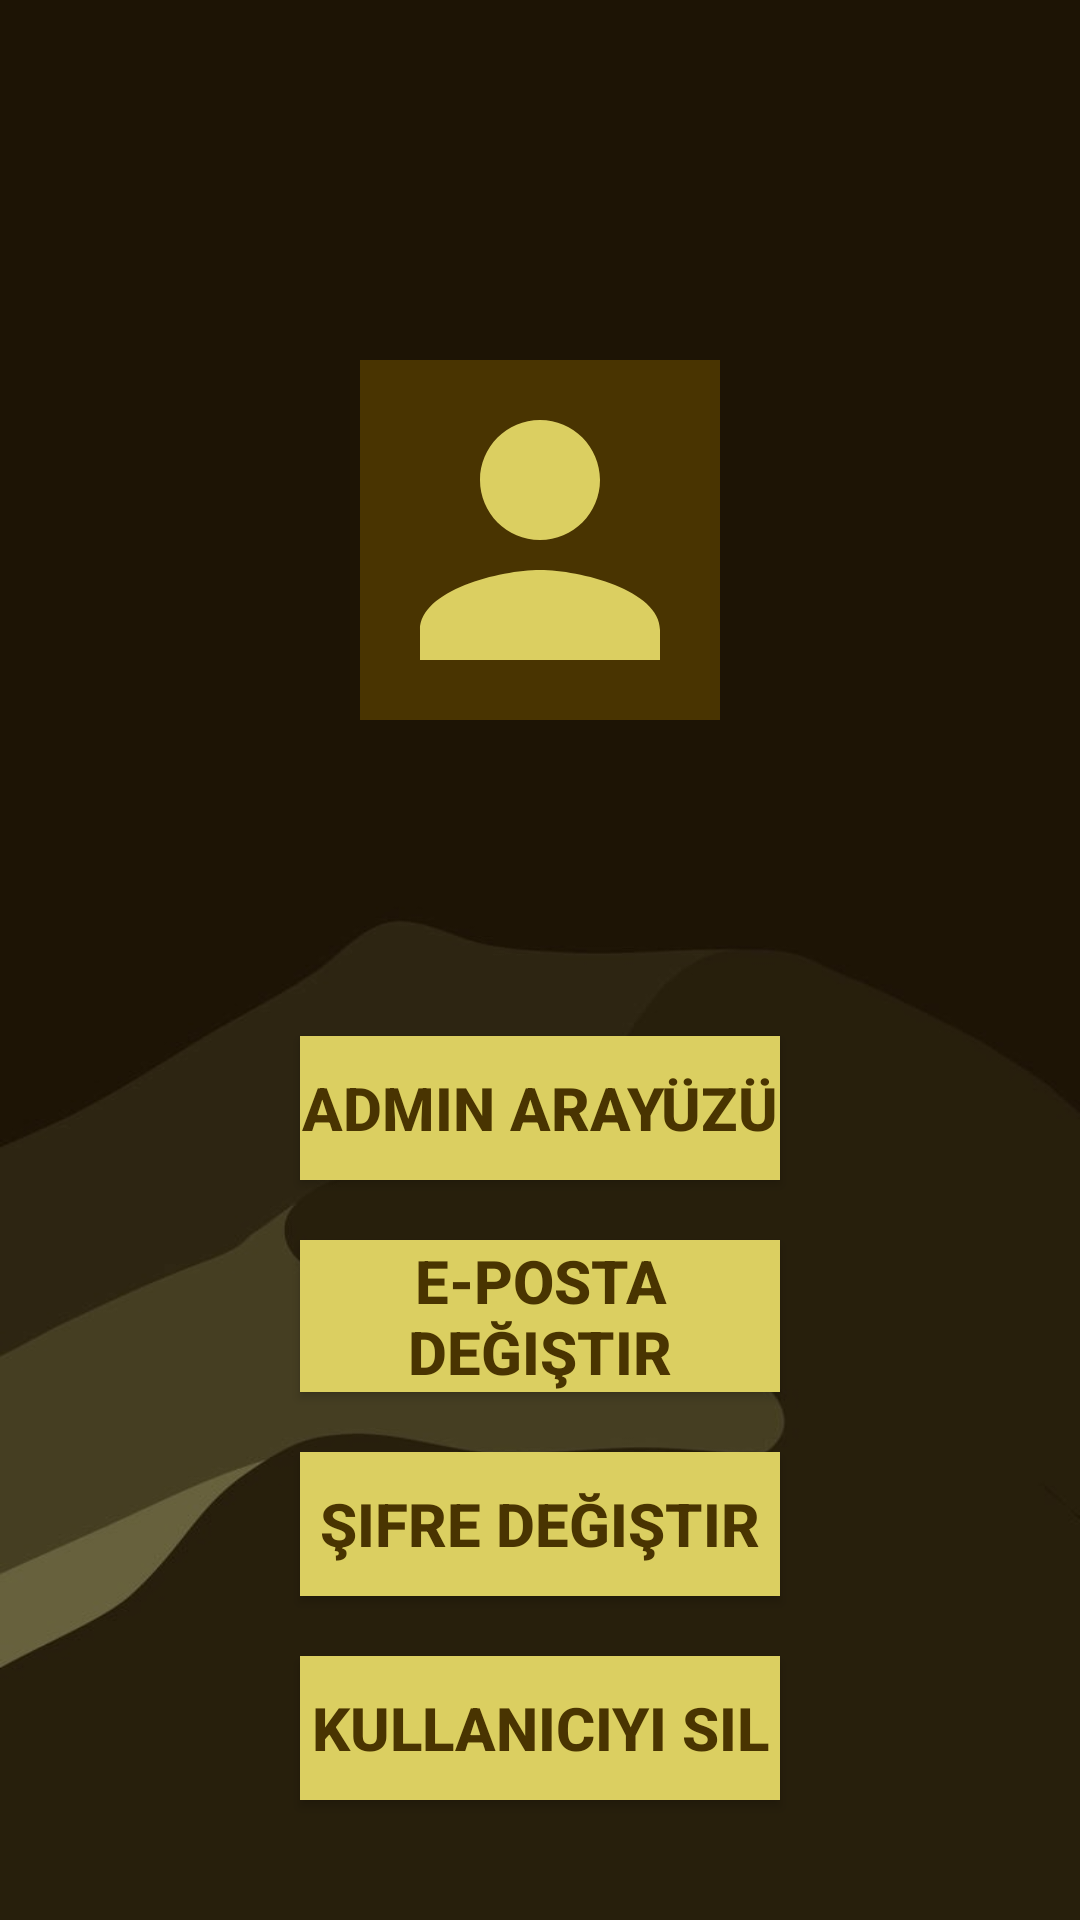

Write the Android layout XML for this screen, with the resource values it uses.
<!-- AndroidManifest.xml: application theme Theme.SpinboxMusicApplication -->
<!-- res/layout/activity_ad_profile.xml -->
<?xml version="1.0" encoding="utf-8"?>
<androidx.constraintlayout.widget.ConstraintLayout xmlns:android="http://schemas.android.com/apk/res/android"
    xmlns:app="http://schemas.android.com/apk/res-auto"
    xmlns:tools="http://schemas.android.com/tools"
    android:id="@+id/main"
    android:layout_width="match_parent"
    android:layout_height="match_parent"
    android:background="@drawable/background_img"
    tools:context=".AdProfileActivity">

    <TextView
        android:id="@+id/userEmailTextView"
        android:layout_width="wrap_content"
        android:layout_height="wrap_content"
        android:text=""
        android:textColor="@color/spinbox_yellow"
        android:textSize="25dp"
        android:textStyle="bold"
        android:layout_marginTop="40dp"
        app:layout_constraintEnd_toEndOf="parent"
        app:layout_constraintTop_toTopOf="parent"
        app:layout_constraintHorizontal_bias="0.5"
        app:layout_constraintStart_toStartOf="parent"
        tools:ignore="MissingConstraints"
        tools:layout_editor_absoluteY="16dp" />

    <ImageView
        android:id="@+id/userImageView"
        android:layout_width="120dp"
        android:layout_height="120dp"
        android:layout_marginTop="120dp"
        android:background="@color/spinbox_brown"
        app:layout_constraintEnd_toEndOf="parent"
        app:layout_constraintHorizontal_bias="0.5"
        app:layout_constraintStart_toStartOf="parent"
        app:layout_constraintTop_toTopOf="parent"
        app:srcCompat="@drawable/baseline_person_24"
        tools:ignore="MissingConstraints" />

    <androidx.appcompat.widget.AppCompatButton
        android:id="@+id/adminMainActivityButton"
        android:layout_width="0dp"
        android:layout_height="wrap_content"
        android:layout_marginHorizontal="16dp"
        android:layout_marginStart="100dp"
        android:layout_marginEnd="100dp"
        android:layout_marginBottom="20dp"
        android:background="@color/spinbox_yellow"
        android:text="Admin arayüzü"
        android:textColor="@color/spinbox_brown"
        android:textSize="20sp"
        android:textStyle="bold"
        app:layout_constraintBottom_toTopOf="@id/changeMailButton"
        app:layout_constraintEnd_toEndOf="parent"
        app:layout_constraintStart_toStartOf="parent" />

    <androidx.appcompat.widget.AppCompatButton
        android:id="@+id/changeMailButton"
        android:layout_width="0dp"
        android:layout_height="wrap_content"
        android:layout_marginHorizontal="16dp"
        android:layout_marginStart="100dp"
        android:layout_marginEnd="100dp"
        android:layout_marginBottom="20dp"
        android:background="@color/spinbox_yellow"
        android:text="E-posta değiştir"
        android:textColor="@color/spinbox_brown"
        android:textSize="20sp"
        android:textStyle="bold"
        app:layout_constraintBottom_toTopOf="@id/changePasswordButton"
        app:layout_constraintEnd_toEndOf="parent"
        app:layout_constraintStart_toStartOf="parent"
        app:layout_constraintVertical_bias="0.804" />

    <androidx.appcompat.widget.AppCompatButton
        android:id="@+id/changePasswordButton"
        android:layout_width="0dp"
        android:layout_height="wrap_content"
        android:layout_marginHorizontal="16dp"
        android:layout_marginStart="100dp"
        android:layout_marginEnd="100dp"
        android:layout_marginBottom="20dp"
        android:background="@color/spinbox_yellow"
        android:text="Şifre değiştir"
        android:textColor="@color/spinbox_brown"
        android:textSize="20sp"
        android:textStyle="bold"
        app:layout_constraintBottom_toTopOf="@id/deleteUserButton"
        app:layout_constraintEnd_toEndOf="parent"
        app:layout_constraintStart_toStartOf="parent" />

    <androidx.appcompat.widget.AppCompatButton
        android:id="@+id/deleteUserButton"
        android:layout_width="0dp"
        android:layout_height="wrap_content"
        android:layout_marginHorizontal="16dp"
        android:layout_marginStart="100dp"
        android:layout_marginEnd="100dp"
        android:layout_marginBottom="40dp"
        android:background="@color/spinbox_yellow"
        android:text="Kullanıcıyı Sil"
        android:textColor="@color/spinbox_brown"
        android:textSize="20sp"
        android:textStyle="bold"
        app:layout_constraintBottom_toBottomOf="parent"
        app:layout_constraintEnd_toEndOf="parent"
        app:layout_constraintStart_toStartOf="parent" />
</androidx.constraintlayout.widget.ConstraintLayout>
<!-- resources referenced by this layout -->
<resources>
  <color name="spinbox_brown">#ff493401</color>
  <color name="spinbox_yellow">#ffdbcf61</color>
  <!-- drawable background_img: jpg bitmap (drawable, 29929 bytes) -->
  <!-- drawable baseline_person_24 (drawable) -->
  <vector xmlns:android="http://schemas.android.com/apk/res/android" android:height="24dp" android:tint="#dbcf61" android:viewportHeight="24" android:viewportWidth="24" android:width="24dp">
        
      <path android:fillColor="@android:color/white" android:pathData="M12,12c2.21,0 4,-1.79 4,-4s-1.79,-4 -4,-4 -4,1.79 -4,4 1.79,4 4,4zM12,14c-2.67,0 -8,1.34 -8,4v2h16v-2c0,-2.66 -5.33,-4 -8,-4z"/>
      
  </vector>
  <style name="Theme.SpinboxMusicApplication" parent="Base.Theme.SpinboxMusicApplication" />
  <style name="Base.Theme.SpinboxMusicApplication" parent="Theme.Material3.DayNight.NoActionBar">
          
          
          
          <item name="android:statusBarColor" tools:targetApi="l">@color/spinbox_yellow</item>
      </style>
</resources>
